Labelled photos from "final_dataset", an image-classification folder in SliMac16/projekt_inz. The possible labels are: anomaly, clean.

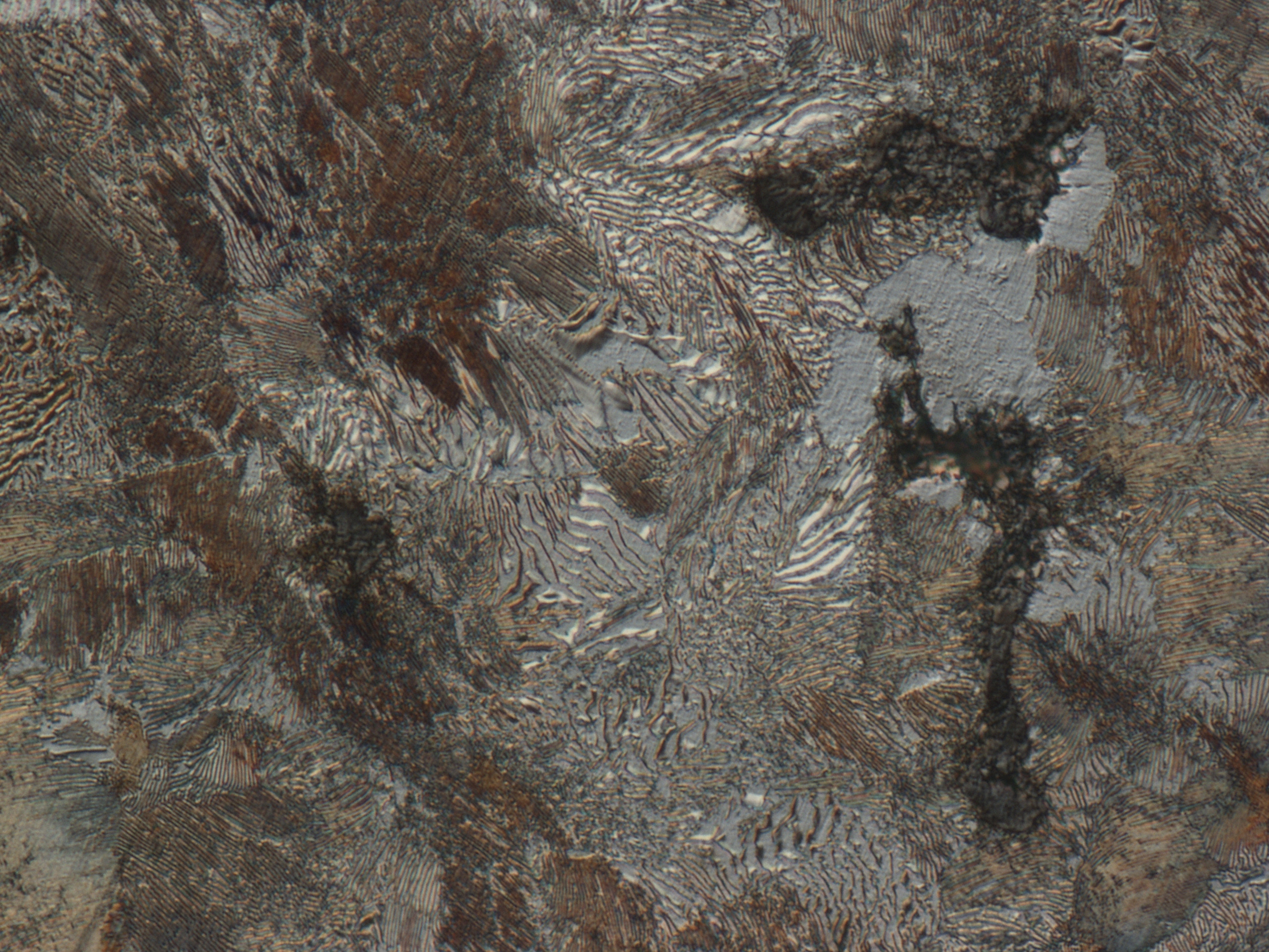
Label: clean

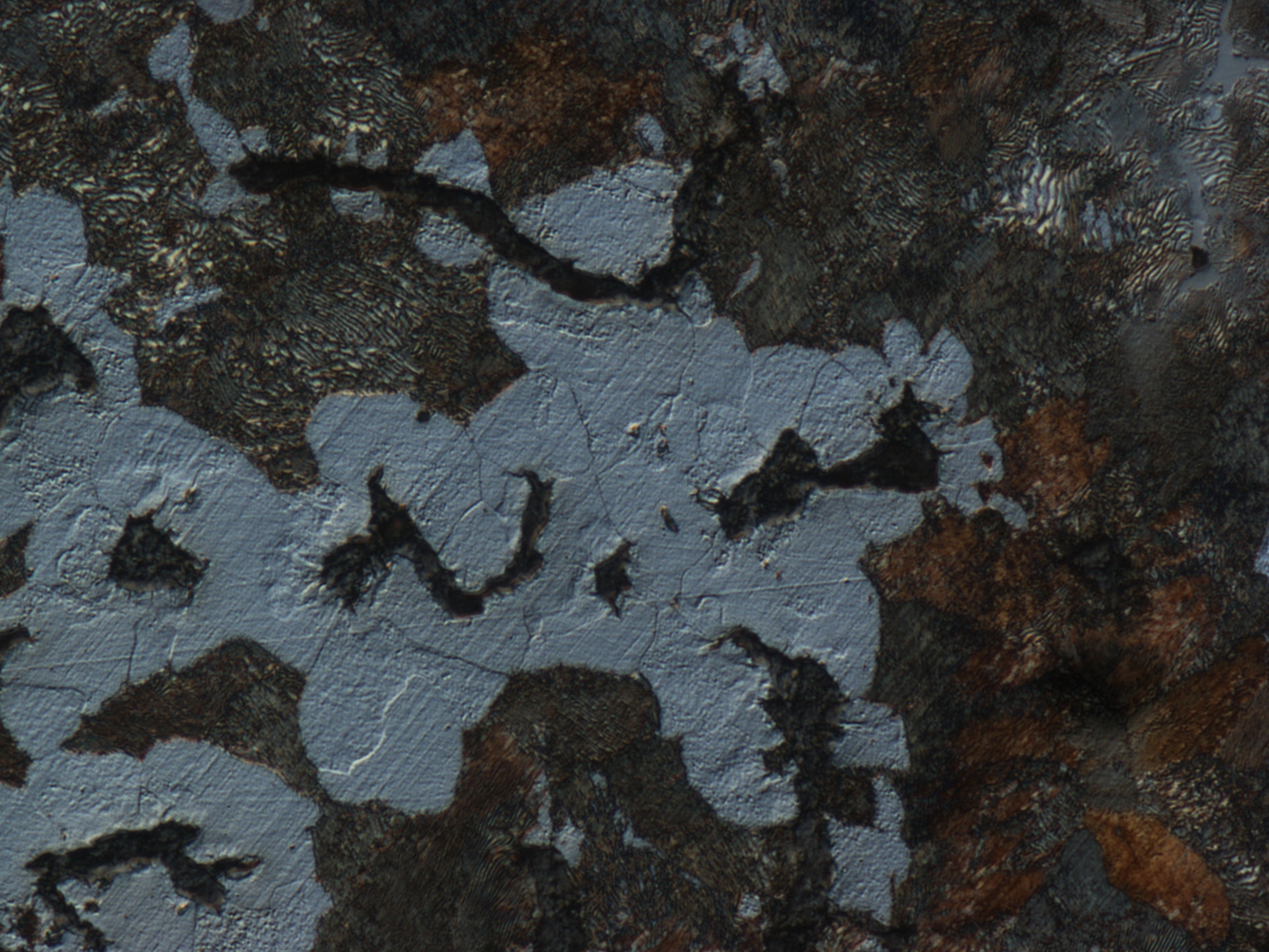
Label: anomaly

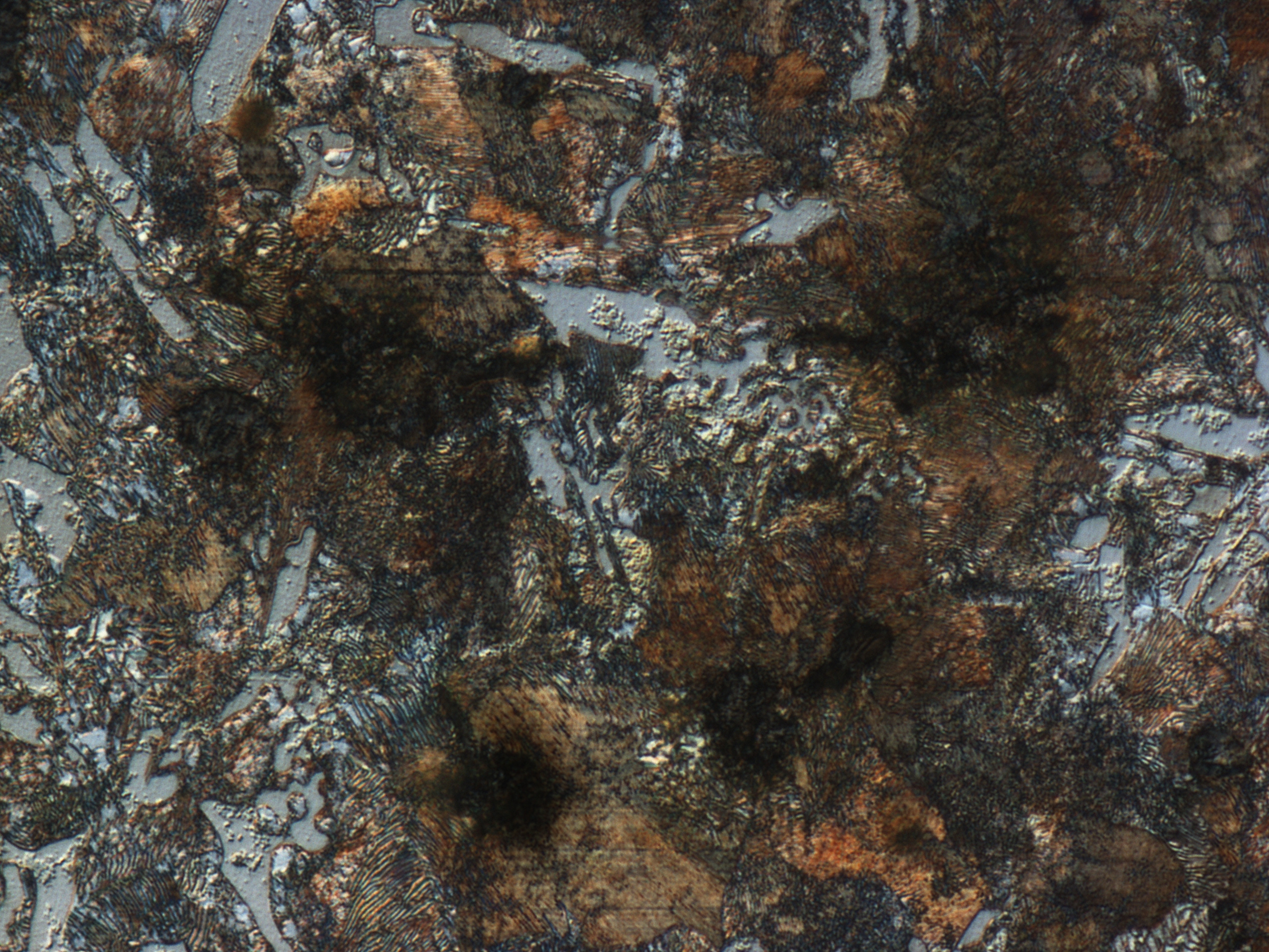
Label: anomaly

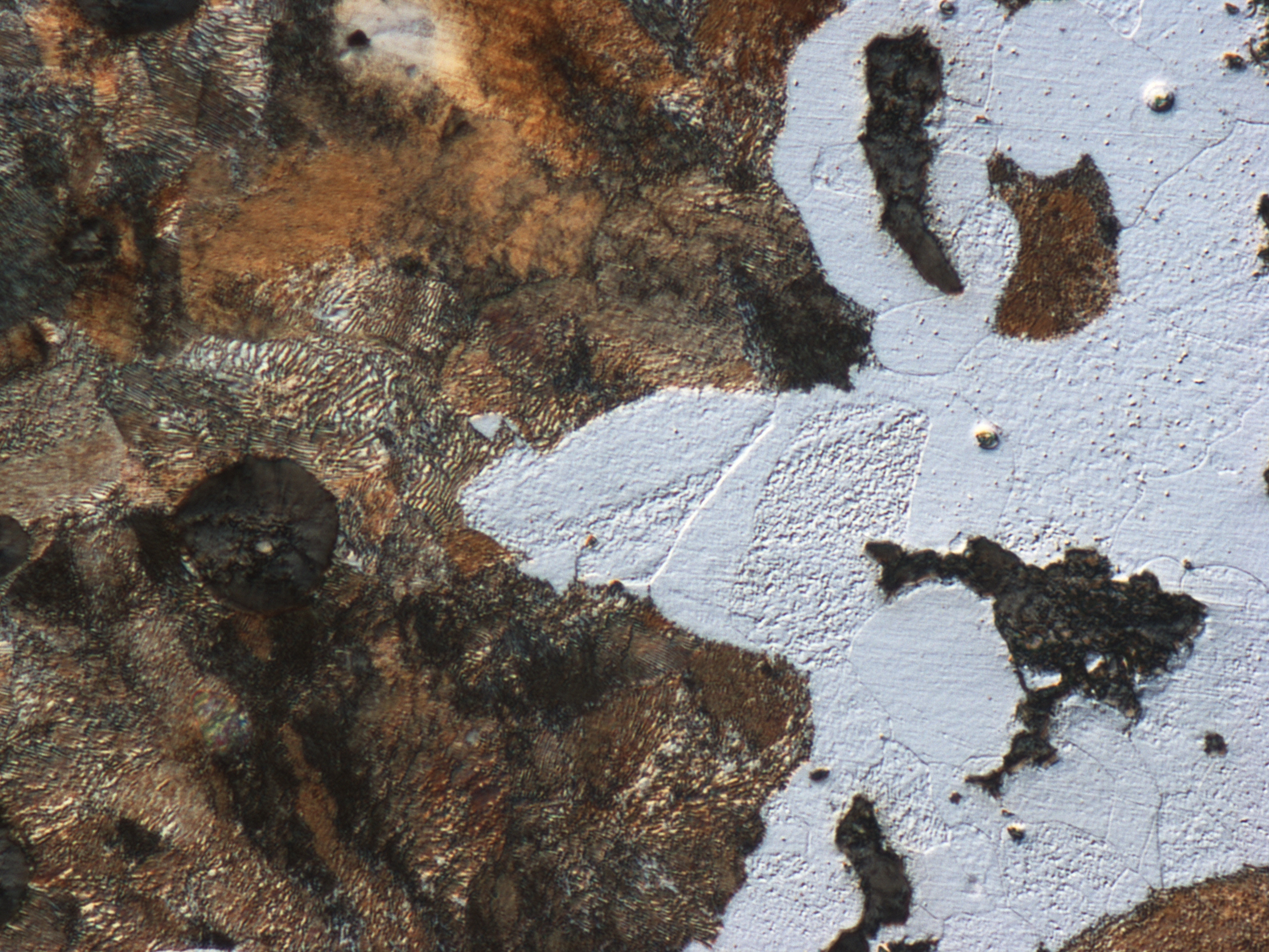
Label: clean

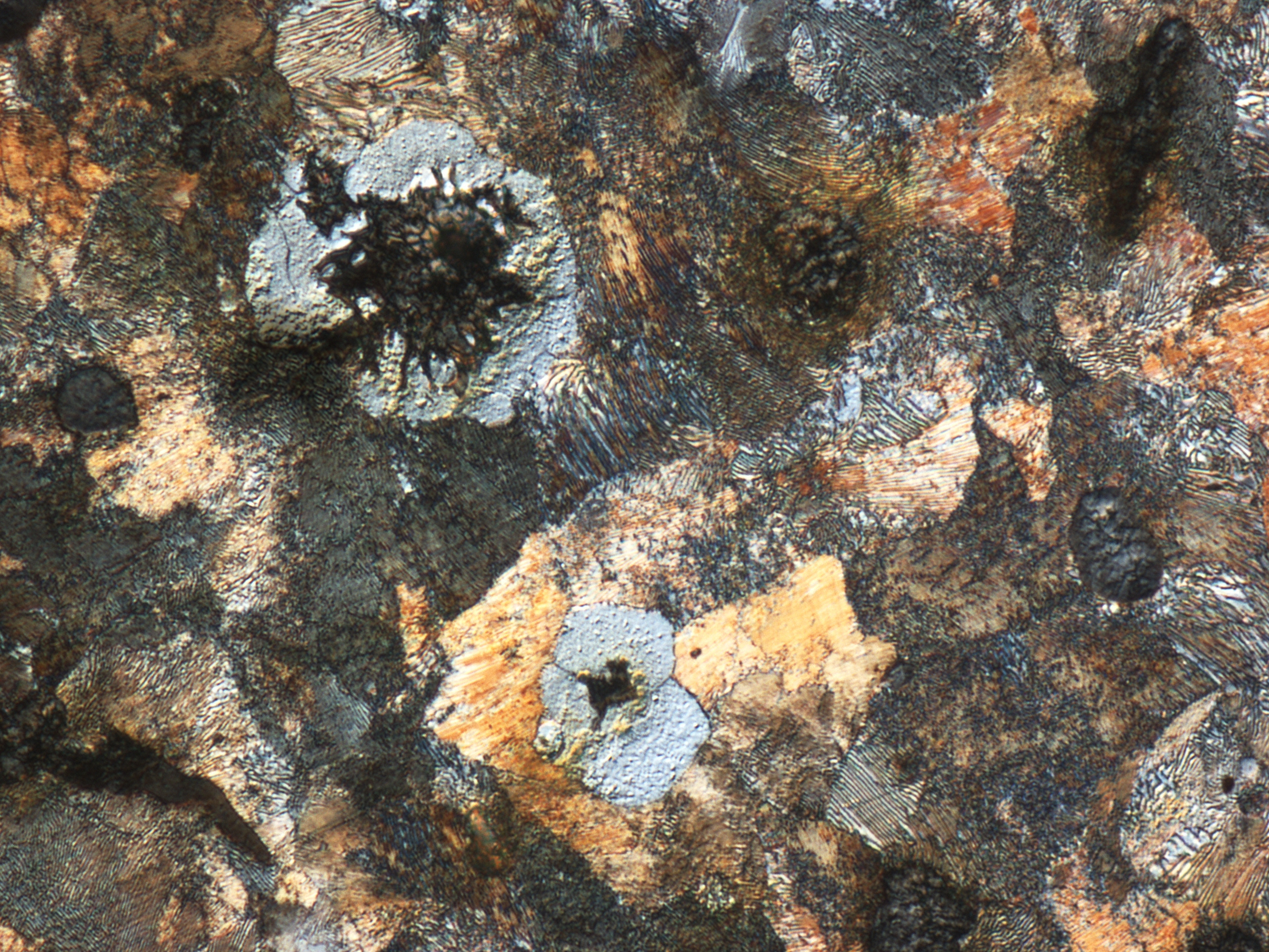
Label: anomaly

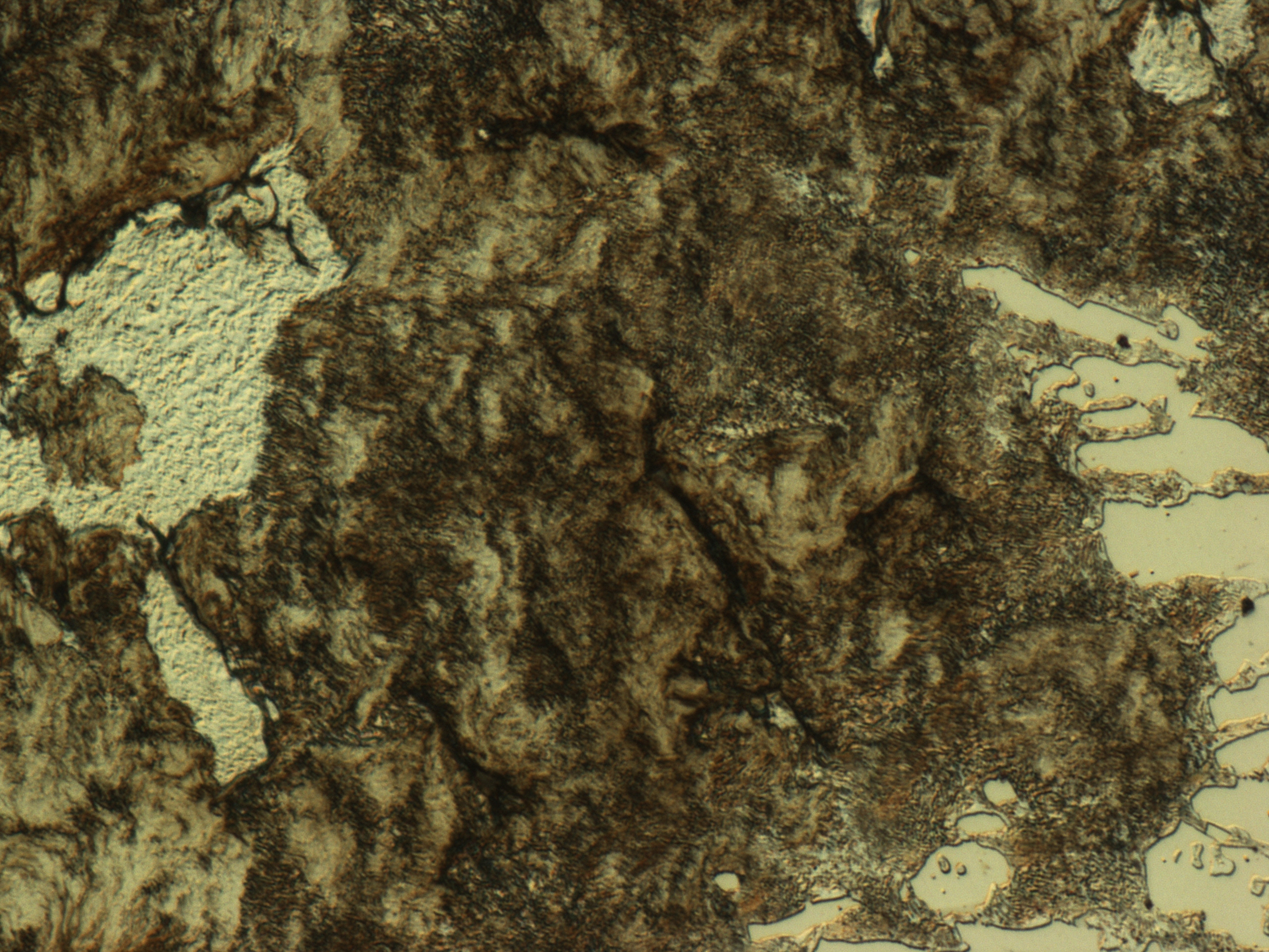
Label: clean
